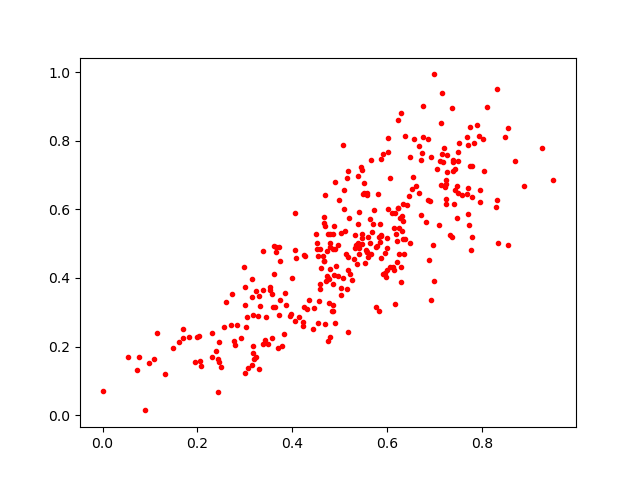

Data behind this chart, as committed beside it:
0.64211756, 0.61403644
0.0, 0.07066
0.7102, 0.5536
0.5205, 0.5764
0.7175, 0.7375
0.7157, 0.939
0.7051, 0.7168
0.4961, 0.4072
0.4707, 0.3905
0.4527, 0.4843
0.6987, 0.3901
0.3244, 0.3627
0.2464, 0.2143
0.8489, 0.8117
0.3382, 0.4783
0.5409, 0.4877
0.4892, 0.6787
0.3164, 0.1806
0.5852, 0.5582
0.2383, 0.1859
0.3719, 0.2926
0.48, 0.4892
0.3285, 0.29
0.5183, 0.4239
0.5762, 0.4904
0.6249, 0.4702
0.4061, 0.2732
0.6984, 0.9938
0.8879, 0.6686
0.5876, 0.5214
0.6053, 0.4332
0.631, 0.581
0.5321, 0.4874
0.4861, 0.383
0.4701, 0.5517
0.5535, 0.4432
0.4924, 0.4352
0.5585, 0.649
0.7421, 0.6165
0.5082, 0.6553
0.588, 0.4584
0.5815, 0.6461
0.7802, 0.6357
0.5853, 0.5048
0.4641, 0.4646
0.6145, 0.4232
0.5022, 0.5315
0.3573, 0.226
0.7129, 0.6726
0.7111, 0.742
0.4772, 0.3282
0.672, 0.5841
0.4238, 0.2718
0.3379, 0.3648
0.5918, 0.4124
0.1952, 0.1554
0.6133, 0.4316
0.299, 0.4324
0.2466, 0.1564
0.1142, 0.2394
0.5599, 0.5185
... 273 more rows
